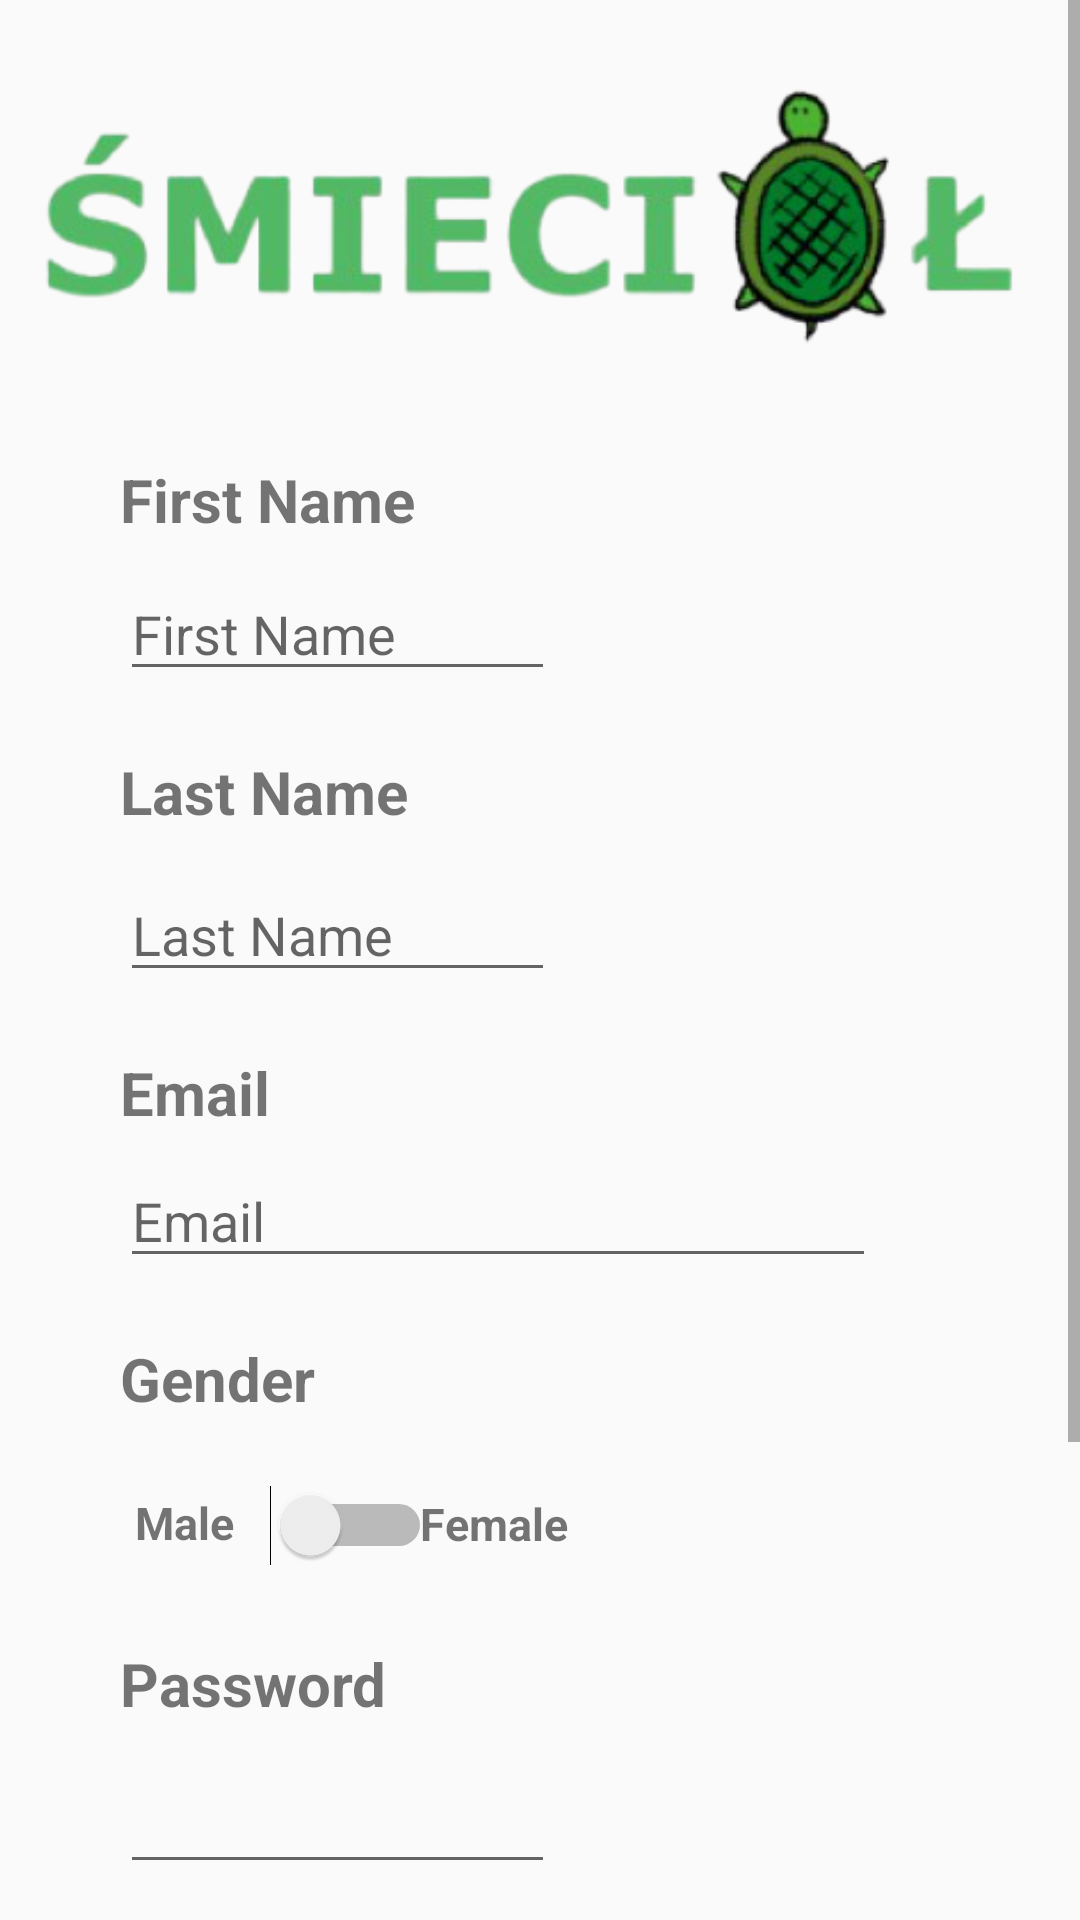

Produce the Android XML layout that renders to this screen, including the resource entries it uses.
<!-- AndroidManifest.xml: application theme Theme.Smiecioltest -->
<!-- res/layout/activity_register.xml -->
<?xml version="1.0" encoding="utf-8"?>
<androidx.constraintlayout.widget.ConstraintLayout xmlns:android="http://schemas.android.com/apk/res/android"
    xmlns:app="http://schemas.android.com/apk/res-auto"
    xmlns:tools="http://schemas.android.com/tools"
    android:layout_width="match_parent"
    android:layout_height="match_parent"
    tools:context=".Register">

    <ScrollView
        android:layout_width="match_parent"
        android:layout_height="match_parent"
        app:layout_constraintStart_toStartOf="parent"
        tools:layout_editor_absoluteY="0dp">

        <LinearLayout
            android:id="@+id/linearLayout"
            android:layout_width="match_parent"
            android:layout_height="wrap_content"
            android:orientation="vertical">

            <ImageView
                android:id="@+id/imageView3"
                android:layout_width="356dp"
                android:layout_height="119dp"
                android:layout_gravity="center"
                android:layout_marginStart="27dp"
                android:layout_marginLeft="27dp"
                android:layout_marginTop="8dp"
                android:layout_marginEnd="28dp"
                android:layout_marginRight="28dp"
                app:srcCompat="@drawable/transparent" />

            <TextView
                android:id="@+id/textView"
                android:layout_width="136dp"
                android:layout_height="24dp"
                android:layout_marginStart="40dp"
                android:layout_marginLeft="40dp"
                android:layout_marginTop="26dp"
                android:layout_marginEnd="248dp"
                android:layout_marginRight="248dp"
                android:text="First Name"
                android:textSize="20sp"
                android:textStyle="bold" />

            <EditText
                android:id="@+id/etFirstName"
                android:layout_width="wrap_content"
                android:layout_height="wrap_content"
                android:layout_marginStart="40dp"
                android:layout_marginLeft="40dp"
                android:layout_marginTop="12dp"
                android:layout_marginEnd="175dp"
                android:layout_marginRight="175dp"
                android:ems="10"
                android:hint="First Name"
                android:inputType="textPersonName" />

            <TextView
                android:id="@+id/textView3"
                android:layout_width="145dp"
                android:layout_height="wrap_content"
                android:layout_marginStart="40dp"
                android:layout_marginLeft="40dp"
                android:layout_marginTop="20dp"
                android:layout_marginEnd="318dp"
                android:layout_marginRight="318dp"
                android:text="Last Name"
                android:textSize="20sp"
                android:textStyle="bold" />

            <EditText
                android:id="@+id/etLastName"
                android:layout_width="wrap_content"
                android:layout_height="wrap_content"
                android:layout_marginStart="40dp"
                android:layout_marginLeft="40dp"
                android:layout_marginTop="12dp"
                android:layout_marginEnd="175dp"
                android:layout_marginRight="175dp"
                android:ems="10"
                android:hint="Last Name"
                android:inputType="textPersonName" />

            <TextView
                android:id="@+id/textView4"
                android:layout_width="64dp"
                android:layout_height="22dp"
                android:layout_marginStart="40dp"
                android:layout_marginLeft="40dp"
                android:layout_marginTop="20dp"
                android:layout_marginEnd="348dp"
                android:layout_marginRight="348dp"
                android:text="Email"
                android:textSize="20sp"
                android:textStyle="bold" />

            <EditText
                android:id="@+id/etEmail"
                android:layout_width="252dp"
                android:layout_height="wrap_content"
                android:layout_marginStart="40dp"
                android:layout_marginLeft="40dp"
                android:layout_marginTop="12dp"
                android:layout_marginEnd="175dp"
                android:layout_marginRight="175dp"
                android:ems="10"
                android:hint="Email"
                android:inputType="textEmailAddress" />

            <TextView
                android:id="@+id/textView5"
                android:layout_width="79dp"
                android:layout_height="29dp"
                android:layout_marginStart="40dp"
                android:layout_marginLeft="40dp"
                android:layout_marginTop="20dp"
                android:layout_marginEnd="333dp"
                android:layout_marginRight="333dp"
                android:text="Gender"
                android:textSize="20sp"
                android:textStyle="bold" />

            <Switch
                android:id="@+id/sw_gender"
                android:layout_width="wrap_content"
                android:layout_height="wrap_content"
                android:layout_marginLeft="90dp"
                android:layout_marginTop="20dp"
                android:layout_weight="0.8" />

            <TextView
                android:id="@+id/male"
                android:layout_width="46dp"
                android:layout_height="28dp"
                android:layout_marginStart="45dp"
                android:layout_marginLeft="45dp"
                android:layout_marginTop="-25dp"
                android:text="Male"
                android:textSize="15sp"
                android:textStyle="bold" />

            <TextView
                android:id="@+id/female"
                android:layout_width="68dp"
                android:layout_height="30dp"
                android:layout_marginStart="140dp"
                android:layout_marginLeft="140dp"
                android:layout_marginTop="-28dp"
                android:text="Female"
                android:textSize="15sp"
                android:textStyle="bold" />

            <TextView
                android:id="@+id/textView6"
                android:layout_width="109dp"
                android:layout_height="wrap_content"
                android:layout_marginStart="40dp"
                android:layout_marginLeft="40dp"
                android:layout_marginTop="20dp"
                android:layout_marginEnd="323dp"
                android:layout_marginRight="323dp"
                android:text="Password"
                android:textSize="20sp"
                android:textStyle="bold" />

            <EditText
                android:id="@+id/etPasswordcreate"
                android:layout_width="wrap_content"
                android:layout_height="wrap_content"
                android:layout_marginStart="40dp"
                android:layout_marginLeft="40dp"
                android:layout_marginTop="12dp"
                android:layout_marginEnd="175dp"
                android:layout_marginRight="175dp"
                android:ems="10"
                android:inputType="textPassword" />


            <TextView
                android:id="@+id/txtconfirmpass"
                android:layout_width="189dp"
                android:layout_height="30dp"
                android:layout_marginStart="40dp"
                android:layout_marginLeft="40dp"
                android:layout_marginTop="20dp"
                android:text="Confirm Password"
                android:textSize="20sp"
                android:textStyle="bold" />

            <EditText
                android:id="@+id/etConfirmPassword"
                android:layout_width="wrap_content"
                android:layout_height="wrap_content"
                android:layout_marginStart="40dp"
                android:layout_marginLeft="40dp"
                android:layout_marginTop="12dp"
                android:layout_marginEnd="175dp"
                android:layout_marginRight="175dp"
                android:layout_marginBottom="30dp"
                android:ems="10"
                android:inputType="textPassword" />

            <Button
                android:id="@+id/btn_createAccount"
                android:layout_width="200dp"
                android:layout_height="43dp"
                android:layout_marginLeft="100dp"
                android:layout_marginRight="100dp"
                android:rotationX="4"
                android:text="Create Account"
                app:backgroundTint="#009688" />

            <Button
                android:id="@+id/btn_registered"
                android:layout_width="200dp"
                android:layout_height="wrap_content"
                android:text="Already existed?"
                android:layout_marginLeft="100dp"
                android:layout_marginRight="100dp"
                android:visibility="visible"
                app:backgroundTint="#40CC52"
                tools:visibility="visible" />


        </LinearLayout>
    </ScrollView>

</androidx.constraintlayout.widget.ConstraintLayout>
<!-- resources referenced by this layout -->
<resources>
  <!-- drawable transparent: jpg bitmap (drawable-v24, 44837 bytes) -->
  <style name="Theme.Smiecioltest" parent="Theme.AppCompat.Light.DarkActionBar">
          
          <item name="colorPrimary">@color/purple_500</item>
          <item name="colorPrimaryVariant">@color/purple_700</item>
          <item name="colorOnPrimary">@color/white</item>
          
          <item name="colorSecondary">@color/teal_200</item>
          <item name="colorSecondaryVariant">@color/teal_700</item>
          <item name="colorOnSecondary">@color/black</item>
          
          <item name="android:statusBarColor" tools:targetApi="l">?attr/colorPrimaryVariant</item>
          
      </style>
  <!-- not gathered from this repository: default colours our renderer supplied (Android Studio template values) -->
  <color name="purple_500">#FF6200EE</color>
  <color name="purple_700">#FF3700B3</color>
  <color name="teal_200">#FF03DAC5</color>
  <color name="teal_700">#FF018786</color>
  <color name="black">#FF000000</color>
  <color name="white">#FFFFFFFF</color>
</resources>
